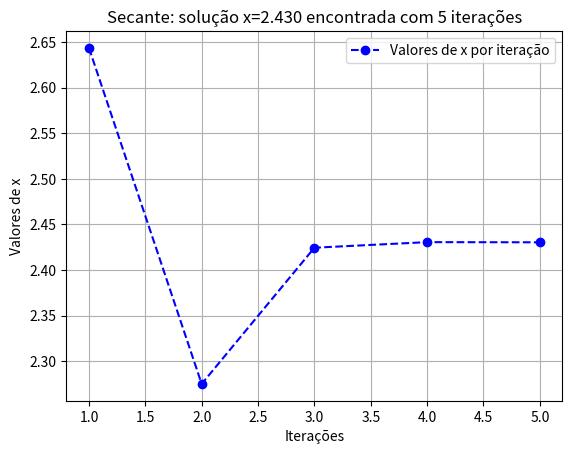

The script that saved this image:
#!/usr/bin/env python3
# -*- coding: utf-8 -*-
"""
Métodos numéricos: Solução de equações não lineares
Método da Secante'
Prof. Jonatha Costa
"""
import matplotlib.pyplot as plt
import numpy as np
import time



def Calc_FalsaPosicao(f,a,b,imax,Err,graph=1):
    print(150*'-')
    print(
        f"{'iteração':>0}"
        f"{'a':>10}"
        f"{'b':>12}"
        f"{'x':>14}"
        f"{'f(a)':>14}"
        f"{'f(x)':>14}"
        f"{'f(b)':>14}"
        )         
    print(150*'-')

    t0 = time.process_time()         #   Ligar cronômetro
    if f(a)*f(b)>0:
        print('A raiz não está contida no intervalo dado [%d,%d]!'%(a,b))
        print('Por favor teste um novo intervalo [a,b].')
    else:
        dados=[]          
        for i in range(1,imax):  
            Xsn=b-f(b)*(a-b)/( f(a)-f(b) )     # Xsn=x(i+1);Xest=x(i)  
            if(abs( (Xsn-b) / b)<Err):
                break
            if abs(f(Xsn))<Err:
                break
            if i==imax:
                print(f'A solução não foi encontrada após {i} iterações')
                break
            a,b=b,Xsn 
            dados.append((i,a,b,Xsn))
            print(
                f"{i:>5}"
                f"{a:>14.4f}"
                f"{b:>14.4f}"
                f"{Xsn:>14.4f}"
                f"{f(a):>14.4f}"
                f"{f(b):>14.4f}"
                f"{f(Xsn):>14.4f}"
                )
        print('\nSolução x=',format(Xsn,'.3f'),'encontrada após',i,'iterações!')    
        print('Tempo de processamento computacional:%.4fs' %(time.process_time()-t0))
        if graph==1:
            sol = Xsn
            x=[dados[i][0] for i in range(len(dados))] # Iterações
            y=[dados[i][3] for i in range(len(dados))] # Atualizações de x
            plt.figure()
            plt.plot(x,y,'ob--',label='Valores de x por iteração')
            plt.xlabel('Iterações');plt.ylabel('Valores de x');
            plt.title(f'Secante: solução x={sol:.3f} encontrada com {i-1} iterações')
            plt.legend()
            plt.grid(True)
            plt.show() 
            
#%% =============================================================================                       
if __name__== "__main__":
    
    f= lambda x: 8-4.5*(x - np.sin(x))    # ou def fun(x): ...
    a, b = 2, 30
    Calc_FalsaPosicao(f,a,b,imax=500,Err=1e-6,graph=1)  
